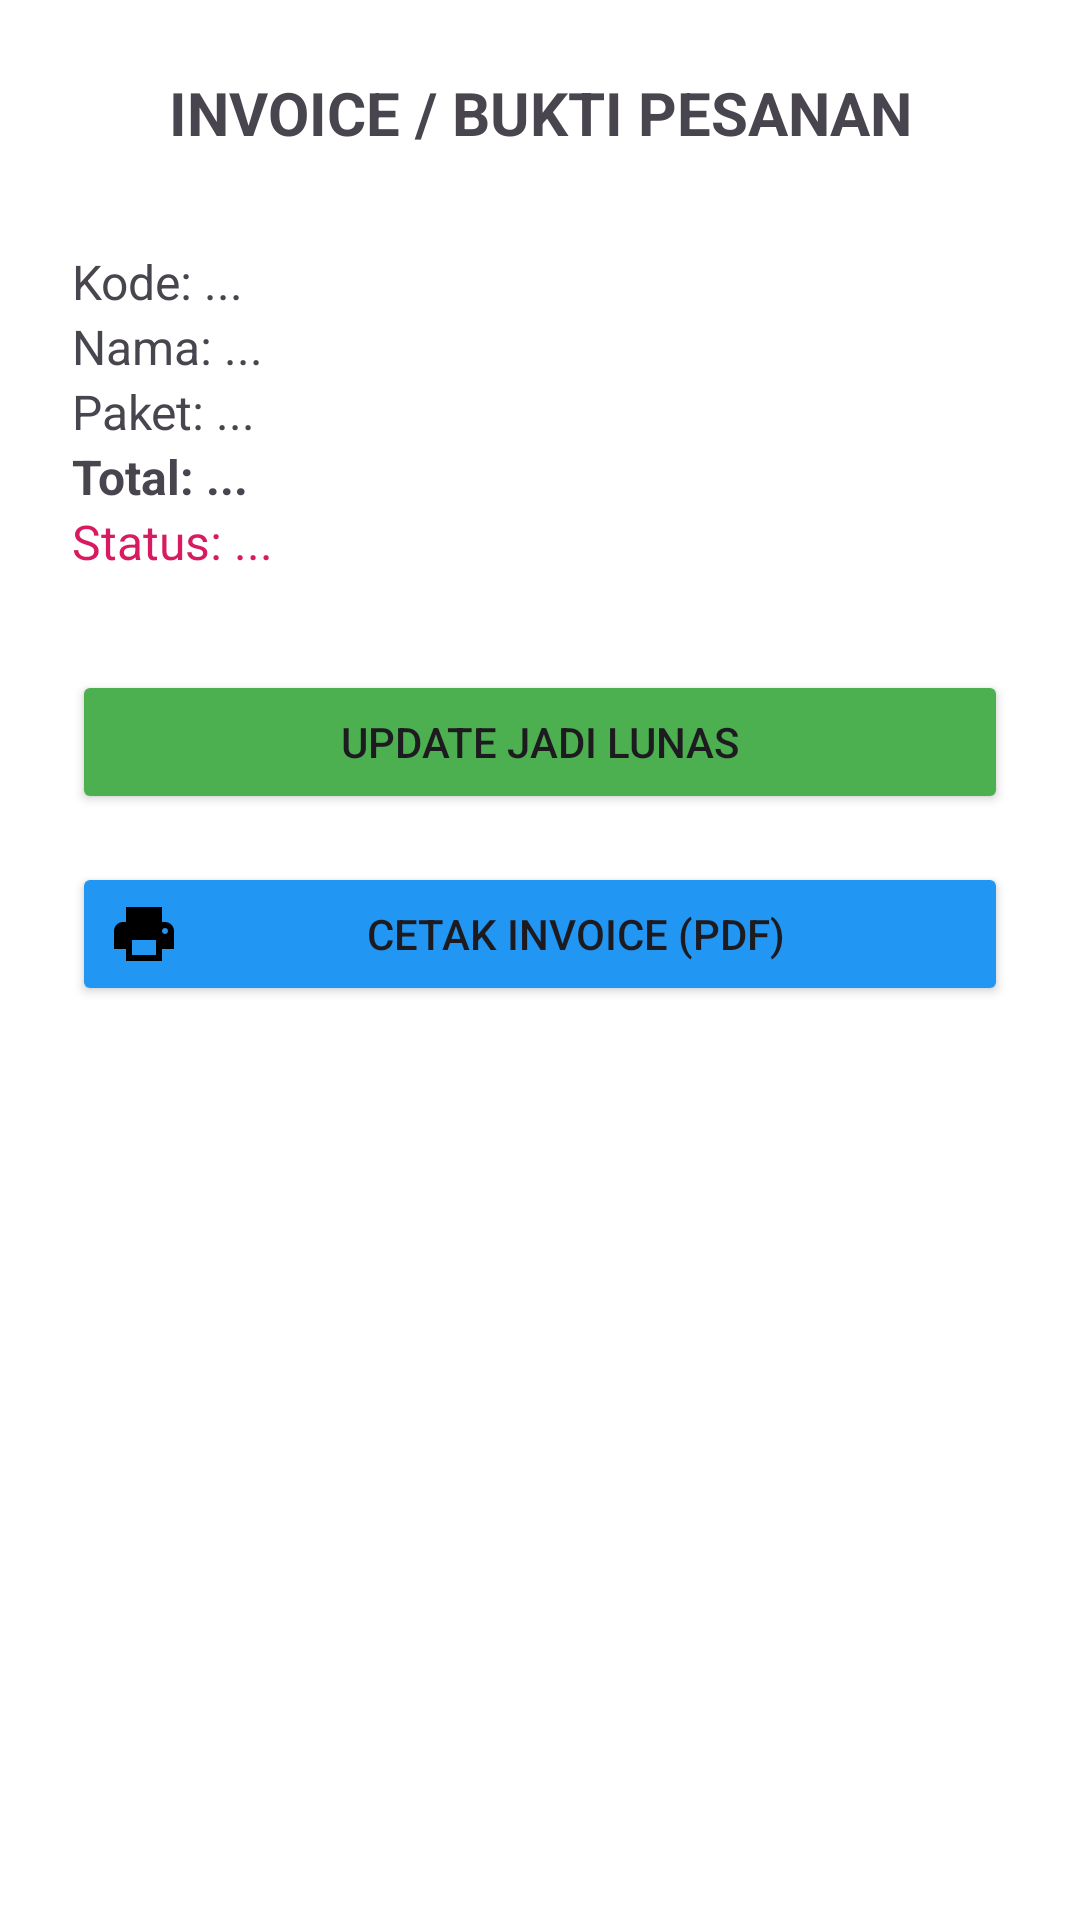

The Android layout XML behind this screen, and the referenced resources:
<!-- AndroidManifest.xml: application theme Theme.WeddingOrganizer -->
<!-- res/layout/activity_booking_detail.xml -->
<?xml version="1.0" encoding="utf-8"?>
<LinearLayout xmlns:android="http://schemas.android.com/apk/res/android"
    android:layout_width="match_parent"
    android:layout_height="match_parent"
    android:orientation="vertical"
    android:padding="24dp"
    android:background="#FFFFFF">

    <TextView
        android:layout_width="match_parent"
        android:layout_height="wrap_content"
        android:text="INVOICE / BUKTI PESANAN"
        android:gravity="center"
        android:textSize="20sp"
        android:textStyle="bold"
        android:layout_marginBottom="32dp"/>

    <TextView
        android:id="@+id/tvDetailKode"
        android:layout_width="match_parent"
        android:layout_height="wrap_content"
        android:text="Kode: ..."
        android:textSize="16sp"/>
    <TextView
        android:id="@+id/tvDetailNama"
        android:layout_width="match_parent"
        android:layout_height="wrap_content"
        android:text="Nama: ..."
        android:textSize="16sp"/>
    <TextView
        android:id="@+id/tvDetailPaket"
        android:layout_width="match_parent"
        android:layout_height="wrap_content"
        android:text="Paket: ..."
        android:textSize="16sp"/>
    <TextView android:id="@+id/tvDetailTotal"
        android:layout_width="match_parent"
        android:layout_height="wrap_content"
        android:text="Total: ..."
        android:textSize="16sp"
        android:textStyle="bold"/>
    <TextView android:id="@+id/tvDetailStatus"
        android:text="Status: ..."
        android:layout_width="match_parent"
        android:layout_height="wrap_content"
        android:textSize="16sp"
        android:textColor="#D81B60"
        android:layout_marginBottom="32dp"/>

    <Button
        android:id="@+id/btnMarkLunas"
        android:layout_width="match_parent"
        android:layout_height="wrap_content"
        android:text="UPDATE JADI LUNAS"
        android:backgroundTint="#4CAF50"/>

    <Button
        android:id="@+id/btnPrintPdf"
        android:layout_width="match_parent"
        android:layout_height="wrap_content"
        android:text="CETAK INVOICE (PDF)"
        android:backgroundTint="#2196F3"
        android:drawableStart="@drawable/ic_print"
        android:layout_marginTop="16dp"/>

</LinearLayout>
<!-- resources referenced by this layout -->
<resources>
  <!-- drawable ic_print (drawable) -->
  <vector xmlns:android="http://schemas.android.com/apk/res/android"
      android:width="24dp"
      android:height="24dp"
      android:viewportWidth="24"
      android:viewportHeight="24">
      <path
          android:fillColor="#FF000000"
          android:pathData="M19,8h-1V3H6v5H5c-1.66,0 -3,1.34 -3,3v6h4v4h12v-4h4v-6c0,-1.66 -1.34,-3 -3,-3zM16,19H8v-5h8v5zm3,-7c-0.55,0 -1,-0.45 -1,-1s0.45,-1 1,-1 1,0.45 1,1 -0.45,1 -1,1zm-1,-9H6v4h12V3z"/>
  </vector>
  <style name="Theme.WeddingOrganizer" parent="Base.Theme.WeddingOrganizer" />
  <style name="Base.Theme.WeddingOrganizer" parent="Theme.Material3.DayNight.NoActionBar">
          
          
      </style>
</resources>
